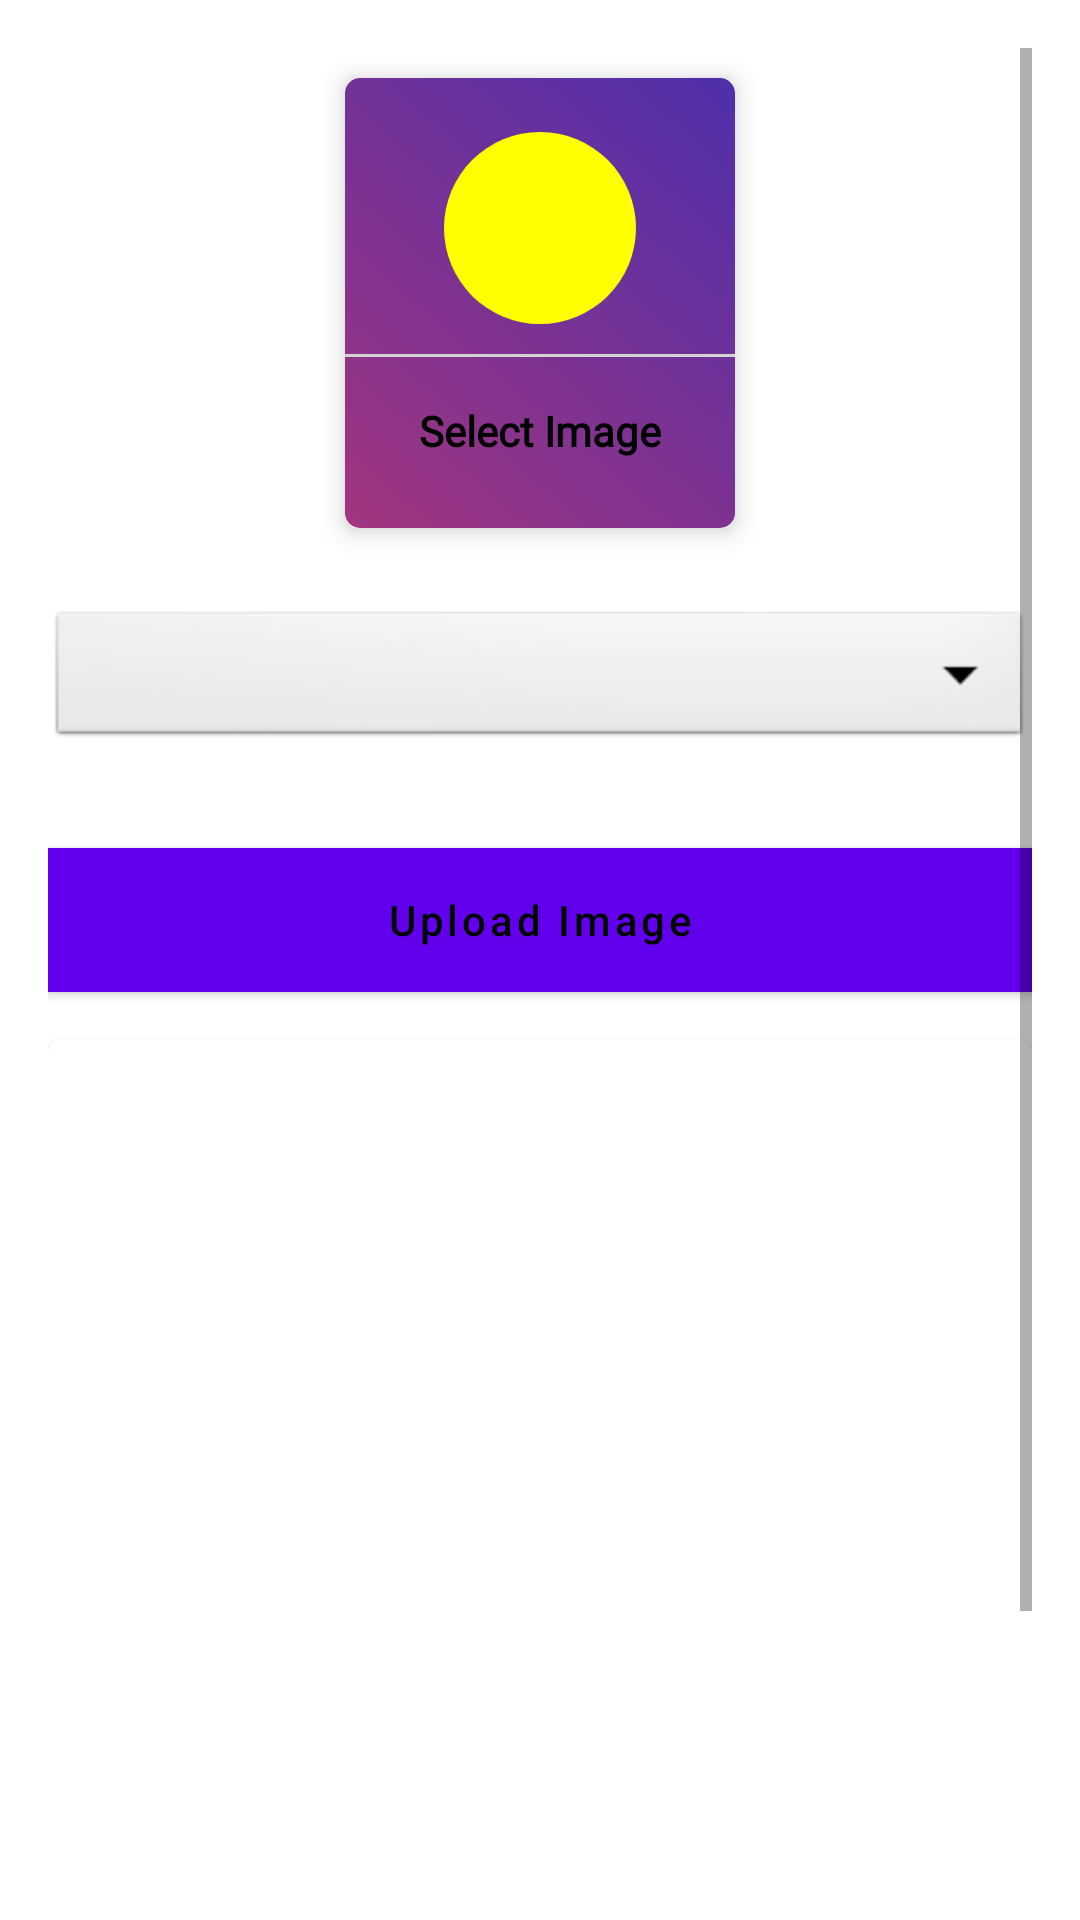

Here is an Android app screen rendered from its layout file. Give the layout XML and the strings, colors and styles it references.
<!-- AndroidManifest.xml: application theme Theme.AdminCollegeApp -->
<!-- res/layout/activity_upload_image.xml -->
<?xml version="1.0" encoding="utf-8"?>
<ScrollView xmlns:android="http://schemas.android.com/apk/res/android"
    xmlns:app="http://schemas.android.com/apk/res-auto"
    xmlns:tools="http://schemas.android.com/tools"
    android:layout_width="match_parent"
    android:padding="16dp"
    android:layout_height="match_parent"
    tools:context=".UploadImage">

    <LinearLayout
        android:layout_width="match_parent"
        android:layout_height="wrap_content"
        android:orientation="vertical">




        <com.google.android.material.card.MaterialCardView
            android:layout_width="130dp"
            android:layout_height="150dp"
            android:layout_margin="10dp"
            android:id="@+id/addGalleryImage"
            android:layout_gravity="center"
            app:cardElevation="5dp">

            <LinearLayout
                android:layout_width="match_parent"
                android:layout_height="match_parent"
                android:orientation="vertical"
                android:background="@drawable/backgcolor"
                android:gravity="center">

                <ImageView
                    android:layout_width="64dp"
                    android:layout_height="64dp"
                    android:background="@drawable/circle_yellow"
                    android:src="@drawable/ic_image"
                    android:padding="15dp"
                    android:contentDescription="@string/upload_notice" />

                <View
                    android:layout_width="match_parent"
                    android:layout_height="1dp"
                    android:background="@color/lightGray"
                    android:layout_marginTop="10dp"/>
                <TextView
                    android:layout_width="wrap_content"
                    android:layout_height="wrap_content"
                    android:text="Select Image"
                    android:fontFamily="@font/font6"
                    android:textStyle="bold"

                    android:padding="5dp"
                    android:layout_marginTop="10dp"
                    android:textColor="@color/black"/>

            </LinearLayout>


        </com.google.android.material.card.MaterialCardView>

        <Spinner
            android:layout_width="match_parent"
            android:layout_height="wrap_content"
            android:id="@+id/image_category"
            android:spinnerMode="dropdown"
            android:background="@android:drawable/btn_dropdown"
            android:gravity="center"
            android:layout_marginVertical="16dp"/>

        <com.google.android.material.button.MaterialButton
            android:id="@+id/uploadImagebtn"
            android:layout_width="match_parent"
            android:layout_height="wrap_content"
            android:layout_marginTop="16dp"
            android:background="#FF3700B3"
            android:textColor="@color/black"
            android:text="Upload Image"
            android:textAllCaps="false"
            android:textColorHint="@color/black" />

        <com.google.android.material.card.MaterialCardView
            android:layout_width="match_parent"
            android:layout_marginTop="16dp"
            android:layout_height="400dp">
            <ImageView
                android:layout_width="match_parent"
                android:layout_height="match_parent"
                android:scaleType="centerCrop"
                android:id="@+id/galleryImageview"
                android:contentDescription="@string/upload_notice" />
        </com.google.android.material.card.MaterialCardView>


    </LinearLayout>

</ScrollView>
<!-- resources referenced by this layout -->
<resources>
  <color name="black">#FF000000</color>
  <color name="lightGray">#D3D3D3</color>
  <!-- drawable backgcolor (drawable) -->
  <?xml version="1.0" encoding="utf-8"?>
  <shape xmlns:android="http://schemas.android.com/apk/res/android"
      android:shape="rectangle">
      <corners android:radius="5dp" />
  
  
      <gradient
          android:angle="45"
          android:startColor="#A2357F"
          android:endColor="#4E2FAB" />
  </shape>
  <!-- drawable circle_yellow (drawable) -->
  <?xml version="1.0" encoding="utf-8"?>
  <shape android:shape="oval" xmlns:android="http://schemas.android.com/apk/res/android" >
      <solid android:color="#FFFF00"/>
  </shape>
  <string name="upload_notice">Upload Notice</string>
  <style name="Theme.AdminCollegeApp" parent="Theme.MaterialComponents.DayNight.DarkActionBar">
          
          <item name="colorPrimary">@color/purple_500</item>
          <item name="colorPrimaryVariant">@color/purple_700</item>
          <item name="colorOnPrimary">@color/white</item>
          
          <item name="colorSecondary">@color/teal_200</item>
          <item name="colorSecondaryVariant">@color/teal_700</item>
          <item name="colorOnSecondary">@color/black</item>
          
          <item name="android:statusBarColor">?attr/colorPrimaryVariant</item>
          
      </style>
  <color name="purple_500">#FF6200EE</color>
  <color name="purple_700">#FF3700B3</color>
  <color name="white">#FFFFFFFF</color>
  <color name="teal_200">#FF03DAC5</color>
  <color name="teal_700">#FF018786</color>
</resources>
